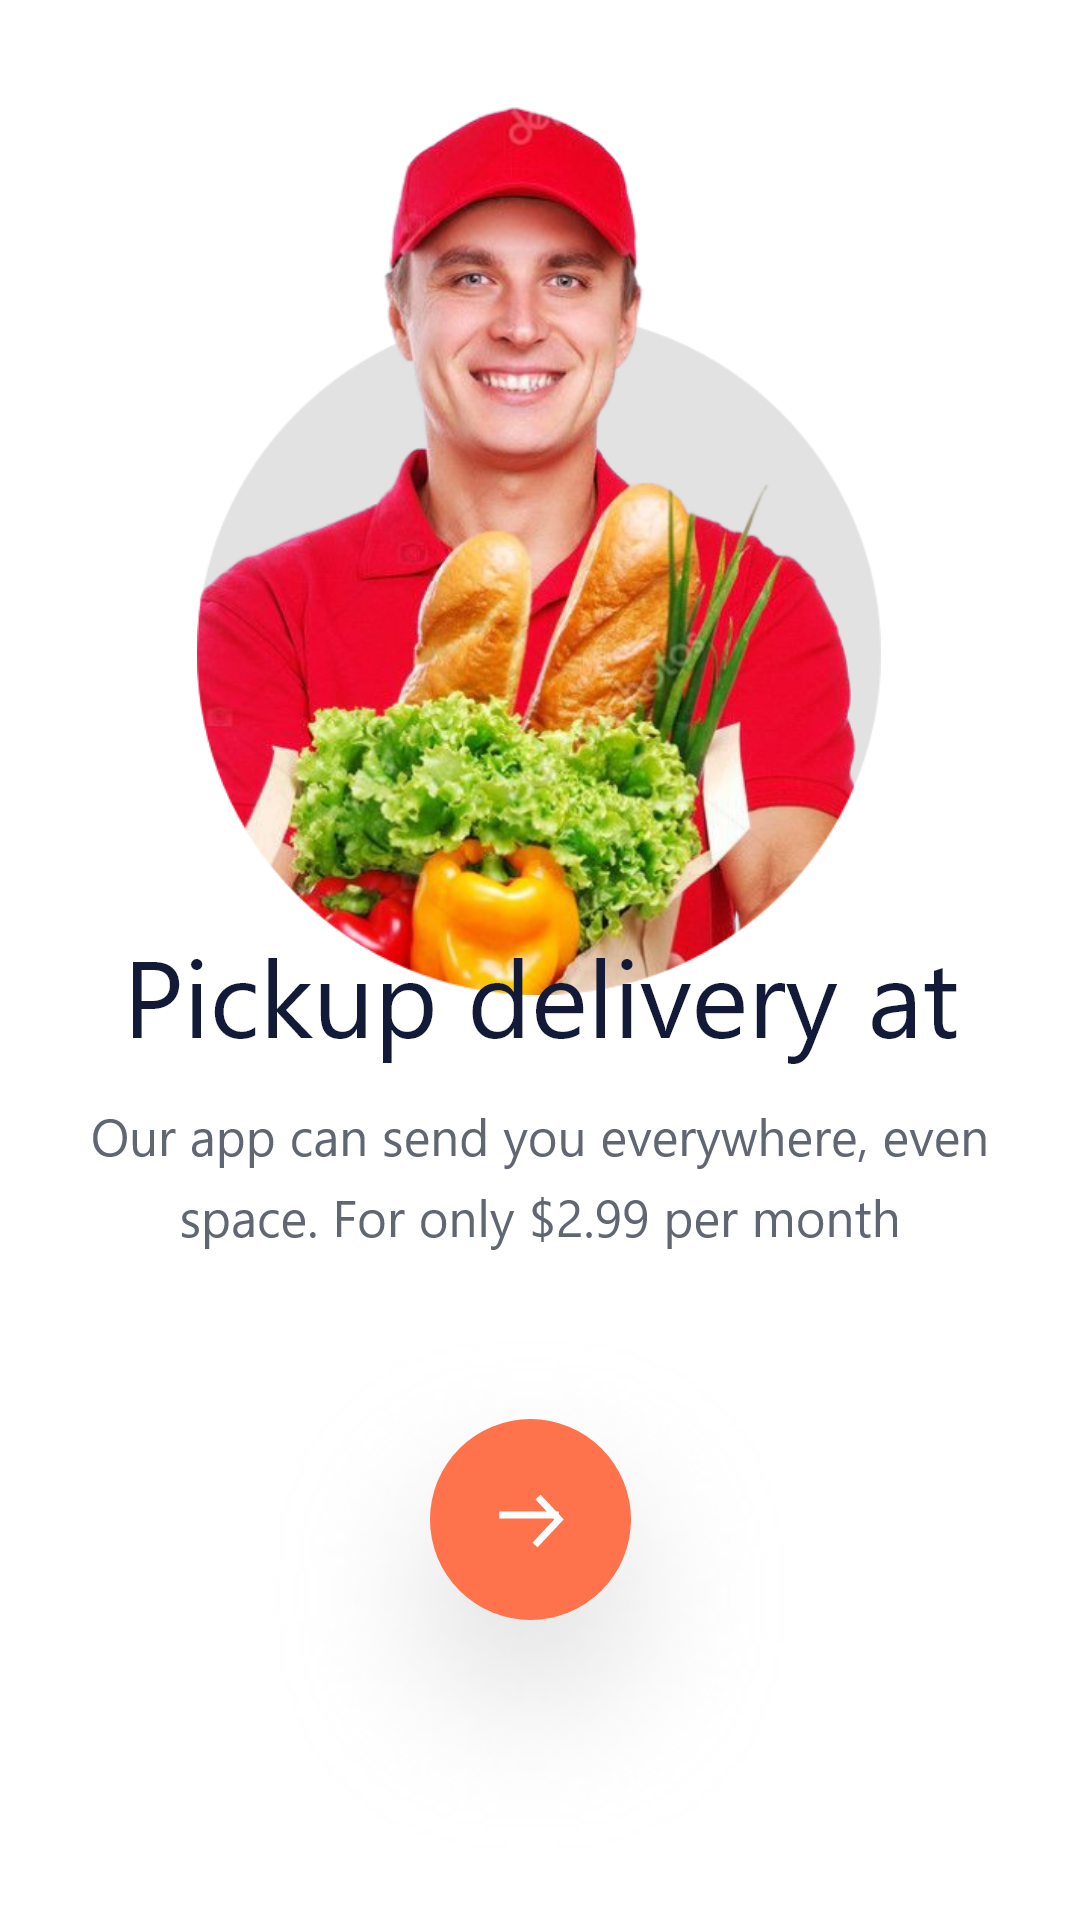

Reconstruct the res/layout file that produces this screen, plus the resources it refers to.
<!-- AndroidManifest.xml: application theme Theme.AndroidWeek_4 -->
<!-- res/layout/activity_onboard3.xml -->
<?xml version="1.0" encoding="utf-8"?>
<androidx.constraintlayout.widget.ConstraintLayout xmlns:android="http://schemas.android.com/apk/res/android"
    xmlns:app="http://schemas.android.com/apk/res-auto"
    xmlns:tools="http://schemas.android.com/tools"
    android:layout_width="match_parent"
    android:layout_height="match_parent"
    tools:context=".OnboardActivity1">

    <ImageView
        android:id="@+id/food"
        android:layout_width="wrap_content"
        android:layout_height="wrap_content"
        android:src="@drawable/n2"
        app:layout_constraintBottom_toBottomOf="parent"
        app:layout_constraintEnd_toEndOf="parent"
        app:layout_constraintHorizontal_bias="0.497"
        app:layout_constraintStart_toStartOf="parent"
        app:layout_constraintTop_toTopOf="parent"
        app:layout_constraintVertical_bias="0.104" />

    <ImageView
        android:id="@+id/pickup"
        android:layout_width="wrap_content"
        android:layout_height="wrap_content"
        android:src="@drawable/pickup_delivery_at_y"
        app:layout_constraintBottom_toBottomOf="parent"
        app:layout_constraintEnd_toEndOf="parent"
        app:layout_constraintHorizontal_bias="0.506"
        app:layout_constraintStart_toStartOf="parent"
        app:layout_constraintTop_toTopOf="parent"
        app:layout_constraintVertical_bias="0.547" />

    <ImageView
        android:id="@+id/text"
        android:layout_width="wrap_content"
        android:layout_height="wrap_content"
        android:src="@drawable/our_app_can_send_you_everywhere__even_space__for_only__2_99_per_month"
        app:layout_constraintBottom_toBottomOf="parent"
        app:layout_constraintEnd_toEndOf="parent"
        app:layout_constraintHorizontal_bias="0.506"
        app:layout_constraintStart_toStartOf="parent"
        app:layout_constraintTop_toTopOf="parent"
        app:layout_constraintVertical_bias="0.627" />

    <ImageButton
        android:id="@+id/next3"
        android:layout_width="wrap_content"
        android:layout_height="wrap_content"
        android:background="@drawable/group_17751"
        app:layout_constraintBottom_toBottomOf="parent"
        app:layout_constraintEnd_toEndOf="parent"
        app:layout_constraintHorizontal_bias="0.479"
        app:layout_constraintStart_toStartOf="parent"
        app:layout_constraintTop_toTopOf="parent"
        app:layout_constraintVertical_bias="1.0" />

</androidx.constraintlayout.widget.ConstraintLayout>
<!-- resources referenced by this layout -->
<resources>
  <!-- drawable group_17751: png bitmap (drawable-hdpi, 24614 bytes) -->
  <!-- drawable n2: png bitmap (drawable-hdpi, 236871 bytes) -->
  <!-- drawable our_app_can_send_you_everywhere__even_space__for_only__2_99_per_month: png bitmap (drawable-hdpi, 8443 bytes) -->
  <!-- drawable pickup_delivery_at_y: png bitmap (drawable-hdpi, 6637 bytes) -->
  <style name="Theme.AndroidWeek_4" parent="Theme.MaterialComponents.DayNight.NoActionBar">
          
          <item name="colorPrimary">@color/purple_500</item>
          <item name="colorPrimaryVariant">@color/purple_700</item>
          <item name="colorOnPrimary">@color/white</item>
          
          <item name="colorSecondary">@color/teal_200</item>
          <item name="colorSecondaryVariant">@color/teal_700</item>
          <item name="colorOnSecondary">@color/black</item>
          
          <item name="android:statusBarColor">?attr/colorPrimaryVariant</item>
          
      </style>
  <!-- not gathered from this repository: default colours our renderer supplied (Android Studio template values) -->
  <color name="purple_500">#FF6200EE</color>
  <color name="purple_700">#FF3700B3</color>
  <color name="teal_200">#FF03DAC5</color>
  <color name="teal_700">#FF018786</color>
  <color name="black">#FF000000</color>
  <color name="white">#FFFFFFFF</color>
</resources>
